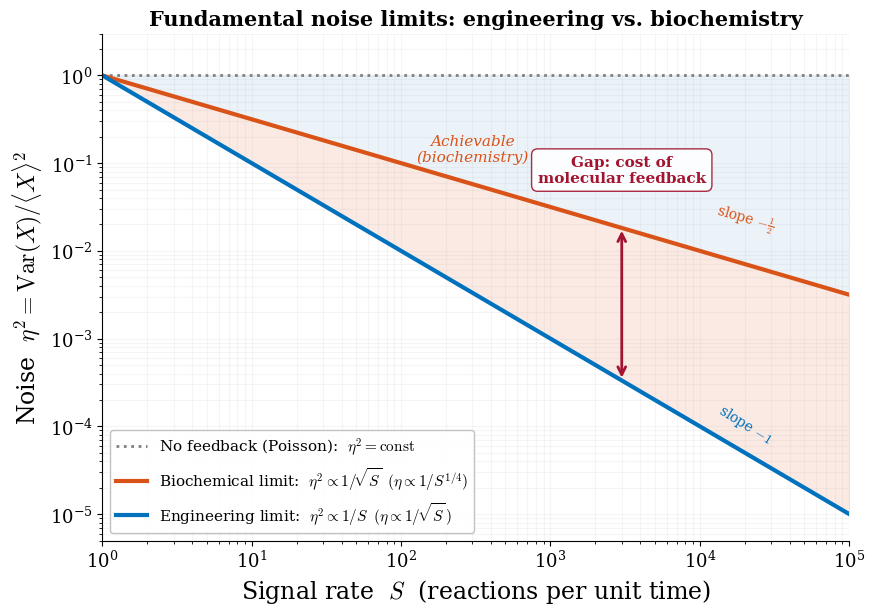
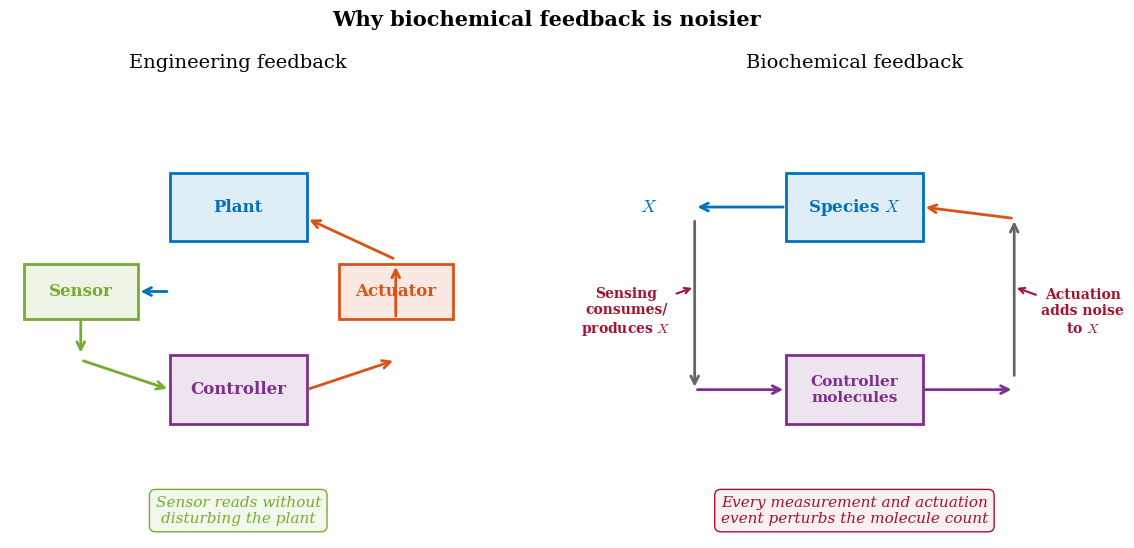

Source code (Python) for these figures, in order:
"""
Fundamental noise bounds for stochastic reaction networks.
Lestas, Vinnicombe & Paulsson (Nature, 2010).

Figure 1: log-log plot of noise (η² = CV²) vs signal rate S.
  - No feedback (Poisson):     η² = const
  - Engineering feedback:       η² ∝ 1/S
  - Biochemical feedback:       η² ∝ 1/√S   (η ∝ 1/S^{1/4})

Figure 2: intuition schematic (why biochemistry pays more).
"""
import numpy as np
import matplotlib, matplotlib.pyplot as plt
from matplotlib.patches import FancyArrowPatch

matplotlib.rcParams.update({
    "svg.fonttype": "path", "mathtext.fontset": "cm",
    "font.family": "serif", "font.size": 14,
    "axes.labelsize": 17, "axes.titlesize": 17,
    "legend.fontsize": 12, "xtick.labelsize": 13, "ytick.labelsize": 13,
    "lines.linewidth": 2.5, "axes.linewidth": 0.8,
    "axes.spines.top": False, "axes.spines.right": False,
})
BLUE="#0072BD"; ORANGE="#D95319"; GREEN="#77AC30"
PURPLE="#7E2F8E"; RED="#A2142F"

# ══════════════════════════════════════════════════════════════
# FIGURE 1: noise vs signal rate (log-log)
# ══════════════════════════════════════════════════════════════
S = np.logspace(0, 5, 300)

# Normalise: all meet at S=1, η²=1
eta2_poisson = np.ones_like(S)            # constant (no feedback benefit)
eta2_eng     = 1.0 / S                    # slope -1
eta2_bio     = 1.0 / np.sqrt(S)           # slope -1/2

fig, ax = plt.subplots(figsize=(9, 6.5))
fig.subplots_adjust(left=0.12, right=0.95, top=0.90, bottom=0.12)

# Shaded regions
ax.fill_between(S, eta2_bio, eta2_eng, alpha=0.12, color=ORANGE,
                label=None)
ax.fill_between(S, eta2_poisson, eta2_bio, alpha=0.08, color=BLUE,
                label=None)

# Lines
ax.loglog(S, eta2_poisson, color="0.5", ls=":", lw=2.0,
          label=r"No feedback (Poisson):  $\eta^2 = \mathrm{const}$")
ax.loglog(S, eta2_bio, color=ORANGE, lw=3.0,
          label=r"Biochemical limit:  $\eta^2 \propto 1/\!\sqrt{S}$"
                r"$\;\;(\eta \propto 1/S^{1/4})$")
ax.loglog(S, eta2_eng, color=BLUE, lw=3.0,
          label=r"Engineering limit:  $\eta^2 \propto 1/S$"
                r"$\;\;(\eta \propto 1/\!\sqrt{S}\,)$")

# Annotations
ax.annotate("Achievable\n(biochemistry)",
            xy=(300, 1/300**0.5 * 1.8), fontsize=11, color=ORANGE,
            ha="center", fontstyle="italic")
ax.annotate("Gap: cost of\nmolecular feedback",
            xy=(3e3, 1/3e3**0.35), fontsize=11, color=RED,
            ha="center", fontweight="bold",
            bbox=dict(fc="white", ec=RED, alpha=0.9, pad=4,
                      boxstyle="round,pad=0.4"))
ax.annotate("",
            xy=(3e3, 1/np.sqrt(3e3)),
            xytext=(3e3, 1/3e3),
            arrowprops=dict(arrowstyle="<->", color=RED, lw=2.0))

ax.set_xlabel(r"Signal rate  $S$  (reactions per unit time)")
ax.set_ylabel(r"Noise  $\eta^2 = \mathrm{Var}(X)/\langle X \rangle^2$")
ax.set_title("Fundamental noise limits: engineering vs. biochemistry",
             fontsize=15, fontweight="bold")
ax.set_xlim(1, 1e5)
ax.set_ylim(5e-6, 3)
ax.legend(loc="lower left", fontsize=11, framealpha=0.95, edgecolor="0.75")
ax.grid(True, which="both", alpha=0.12)

# Slope annotations
ax.text(2e4, 1.3/2e4, r"slope $-1$", fontsize=10, color=BLUE,
        rotation=-32, ha="center")
ax.text(2e4, 2.5/np.sqrt(2e4), r"slope $-\frac{1}{2}$", fontsize=10,
        color=ORANGE, rotation=-16, ha="center")

fig.savefig("noise_bound_loglog.svg", bbox_inches="tight")
fig.savefig("noise_bound_loglog.png", dpi=200, bbox_inches="tight")
plt.close()
print("Saved noise_bound_loglog.svg")

# ══════════════════════════════════════════════════════════════
# FIGURE 2: intuition schematic
# ══════════════════════════════════════════════════════════════
fig, (ax_eng, ax_bio) = plt.subplots(1, 2, figsize=(12, 5.5))
fig.subplots_adjust(left=0.02, right=0.98, top=0.85, bottom=0.02,
                    wspace=0.15)
fig.suptitle("Why biochemical feedback is noisier",
             fontsize=15, fontweight="bold")

for ax in (ax_eng, ax_bio):
    ax.set_xlim(0, 10); ax.set_ylim(0, 10)
    ax.set_aspect("equal")
    ax.axis("off")

def draw_box(ax, xy, w, h, label, color, fontsize=12):
    rect = plt.Rectangle(xy, w, h, linewidth=2, edgecolor=color,
                         facecolor=color+"20", clip_on=False, zorder=2)
    ax.add_patch(rect)
    ax.text(xy[0]+w/2, xy[1]+h/2, label, ha="center", va="center",
            fontsize=fontsize, fontweight="bold", color=color, zorder=3)

def draw_arrow(ax, start, end, color="0.3", lw=2, style="->"):
    ax.annotate("", xy=end, xytext=start,
                arrowprops=dict(arrowstyle=style, color=color, lw=lw))

# ── Engineering panel ─────────────────────────────────────────
ax_eng.set_title("Engineering feedback", fontsize=14, pad=10)

draw_box(ax_eng, (3.5, 6.5), 3, 1.5, "Plant", BLUE)
draw_box(ax_eng, (3.5, 2.5), 3, 1.5, "Controller", PURPLE)
draw_box(ax_eng, (0.3, 4.8), 2.5, 1.2, "Sensor", GREEN)
draw_box(ax_eng, (7.2, 4.8), 2.5, 1.2, "Actuator", ORANGE)

# Arrows: loop
draw_arrow(ax_eng, (3.5, 5.4), (2.8, 5.4), BLUE)     # plant → sensor
draw_arrow(ax_eng, (1.55, 4.8), (1.55, 4.0), GREEN)   # sensor → down
draw_arrow(ax_eng, (1.55, 3.9), (3.5, 3.25), GREEN)   # → controller
draw_arrow(ax_eng, (6.5, 3.25), (8.45, 3.9), ORANGE)  # controller → up
draw_arrow(ax_eng, (8.45, 4.8), (8.45, 6.0), ORANGE)  # → actuator
draw_arrow(ax_eng, (8.45, 6.1), (6.5, 7.0), ORANGE)   # actuator → plant

# Key label
ax_eng.text(5, 0.6,
            "Sensor reads without\ndisturbing the plant",
            ha="center", va="center", fontsize=11,
            color=GREEN, fontstyle="italic",
            bbox=dict(fc="#77AC3015", ec=GREEN, pad=5,
                      boxstyle="round,pad=0.4"))

# ── Biochemistry panel ────────────────────────────────────────
ax_bio.set_title("Biochemical feedback", fontsize=14, pad=10)

draw_box(ax_bio, (3.5, 6.5), 3, 1.5, "Species $X$", BLUE)
draw_box(ax_bio, (3.5, 2.5), 3, 1.5, "Controller\nmolecules", PURPLE,
         fontsize=11)

# Single feedback loop with back-action
draw_arrow(ax_bio, (3.5, 7.25), (1.5, 7.25), BLUE)
ax_bio.text(0.3, 7.25, r"$X$", fontsize=13, color=BLUE, va="center")
draw_arrow(ax_bio, (1.5, 7.0), (1.5, 3.25), "0.4")
draw_arrow(ax_bio, (1.5, 3.25), (3.5, 3.25), PURPLE)

draw_arrow(ax_bio, (6.5, 3.25), (8.5, 3.25), PURPLE)
draw_arrow(ax_bio, (8.5, 3.5), (8.5, 7.0), "0.4")
draw_arrow(ax_bio, (8.5, 7.0), (6.5, 7.25), ORANGE)

# Back-action annotation
ax_bio.annotate("Sensing\nconsumes/\nproduces $X$",
                xy=(1.5, 5.5), xytext=(0.0, 4.5),
                fontsize=10, color=RED, ha="center",
                fontweight="bold",
                arrowprops=dict(arrowstyle="->", color=RED, lw=1.5))

ax_bio.annotate("Actuation\nadds noise\nto $X$",
                xy=(8.5, 5.5), xytext=(10, 4.5),
                fontsize=10, color=RED, ha="center",
                fontweight="bold",
                arrowprops=dict(arrowstyle="->", color=RED, lw=1.5))

# Key label
ax_bio.text(5, 0.6,
            "Every measurement and actuation\nevent perturbs the molecule count",
            ha="center", va="center", fontsize=11,
            color=RED, fontstyle="italic",
            bbox=dict(fc="#A2142F10", ec=RED, pad=5,
                      boxstyle="round,pad=0.4"))

fig.savefig("noise_bound_schematic.svg", bbox_inches="tight")
fig.savefig("noise_bound_schematic.png", dpi=200, bbox_inches="tight")
plt.close()
print("Saved noise_bound_schematic.svg")
